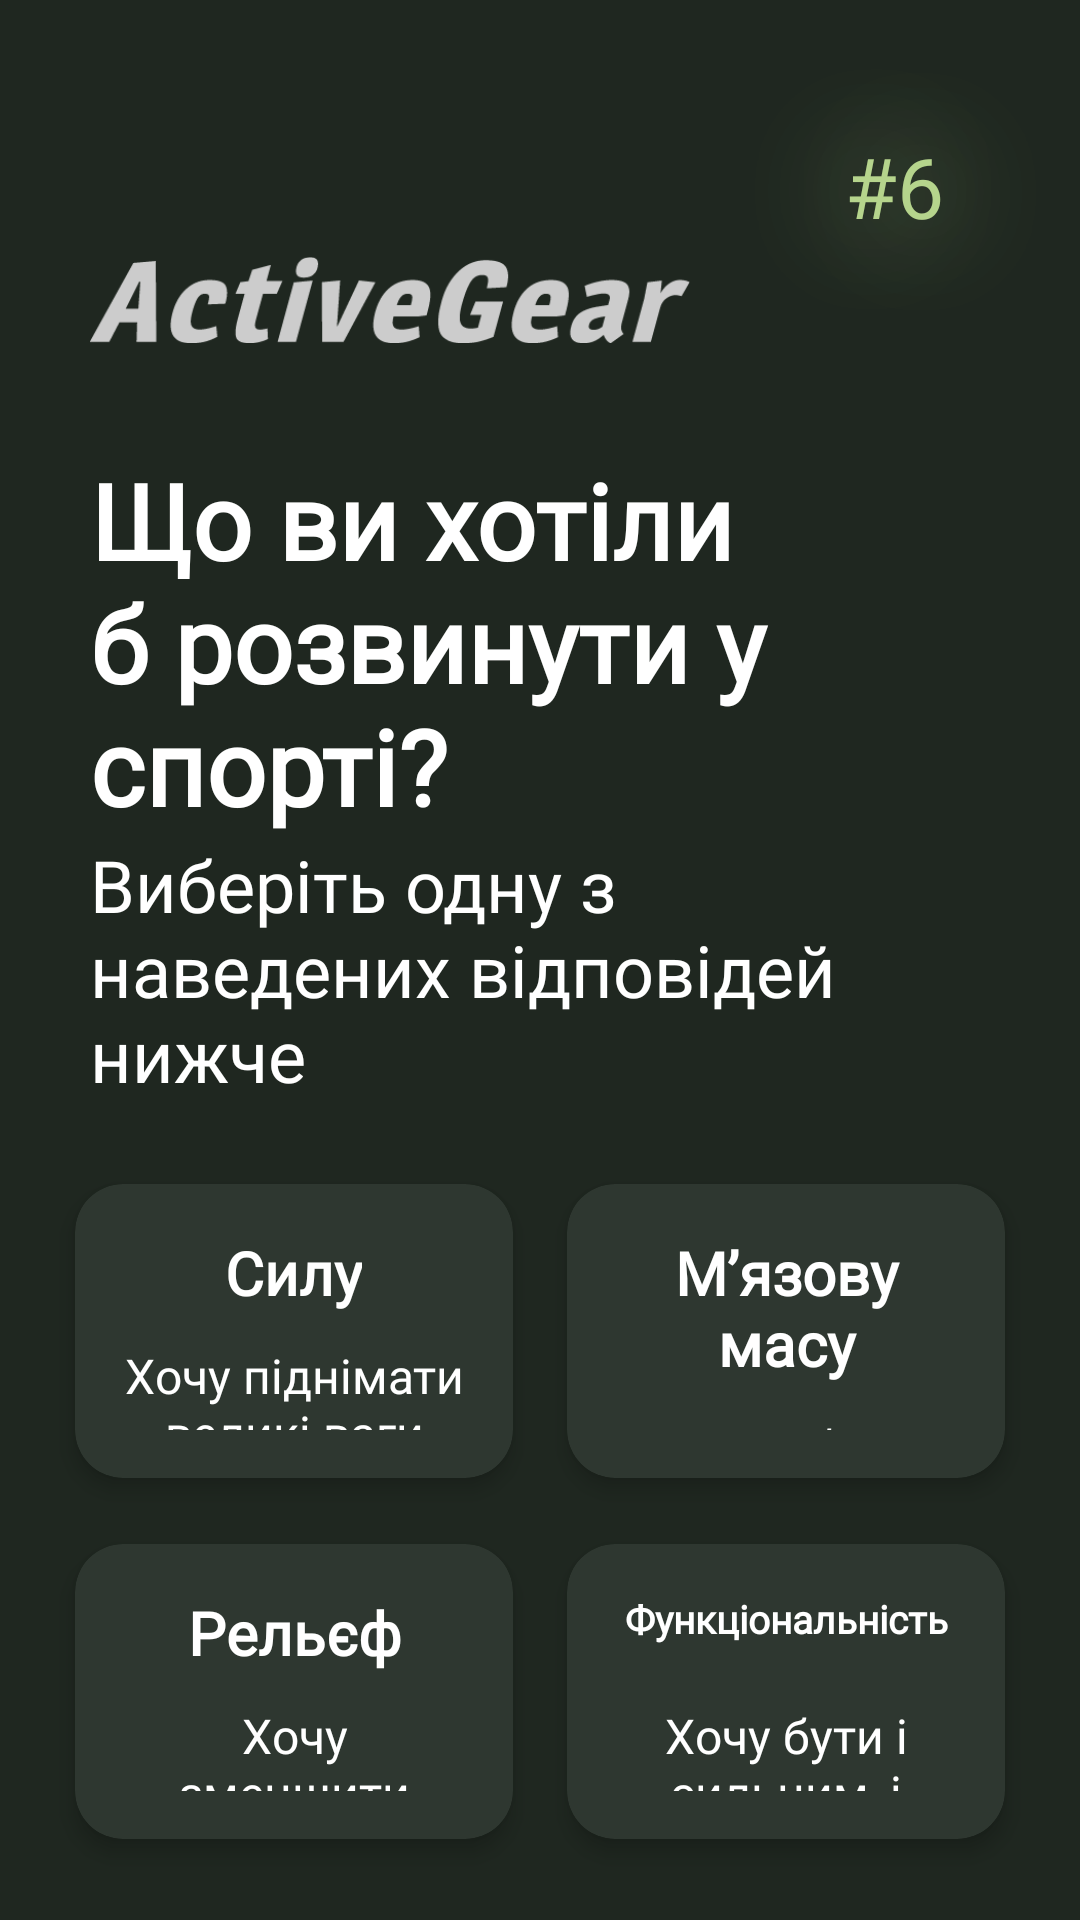

Produce the Android XML layout that renders to this screen, including the resource entries it uses.
<!-- AndroidManifest.xml: application theme Theme.Training_manager -->
<!-- res/layout/onboarding_screen_8.xml -->
<?xml version="1.0" encoding="utf-8"?>
<androidx.constraintlayout.widget.ConstraintLayout
    xmlns:android="http://schemas.android.com/apk/res/android"
    xmlns:app="http://schemas.android.com/apk/res-auto"
    xmlns:tools="http://schemas.android.com/tools"
    android:layout_width="match_parent"
    android:layout_height="match_parent"
    android:background="#1F2720">

    <TextView
        android:id="@+id/some_id"
        android:layout_width="124dp"
        android:layout_height="124dp"
        android:gravity="center"
        android:text="#6"
        android:fontFamily="@font/jura_bold"
        android:textAppearance="@style/some_id"
        app:layout_constraintEnd_toEndOf="parent"
        app:layout_constraintTop_toTopOf="parent" />

    <ImageView
        android:id="@+id/logo"
        android:layout_width="200dp"
        android:layout_height="100dp"
        android:layout_marginStart="30dp"
        android:layout_marginTop="50dp"
        android:contentDescription="@string/logo"
        android:src="@drawable/vector_logo"
        app:layout_constraintStart_toStartOf="parent"
        app:layout_constraintTop_toTopOf="parent" />

    <TextView
        android:id="@+id/title"
        android:layout_width="match_parent"
        android:layout_height="wrap_content"
        android:layout_marginStart="30dp"
        android:layout_marginEnd="30dp"
        android:fontFamily="@font/jura_bold"
        android:text="Що ви хотіли б розвинути у спорті?"
        android:textColor="@android:color/white"
        android:textSize="35sp"
        android:textStyle="bold"
        android:ellipsize="end"
        app:layout_constraintStart_toStartOf="parent"
        app:layout_constraintTop_toBottomOf="@id/logo" />

    <TextView
        android:id="@+id/subtitle"
        android:layout_width="match_parent"
        android:layout_height="wrap_content"
        android:layout_marginStart="30dp"
        android:layout_marginEnd="30dp"
        android:fontFamily="@font/jura"
        android:text="@string/subtitle_for_gender"
        android:textColor="@android:color/white"
        android:textSize="24sp"
        android:ellipsize="end"
        app:layout_constraintStart_toStartOf="parent"
        app:layout_constraintTop_toBottomOf="@id/title" />

    <androidx.constraintlayout.widget.Barrier
        android:id="@+id/barrier_subtitle"
        app:barrierDirection="bottom"
        app:constraint_referenced_ids="subtitle"
        android:layout_width="wrap_content"
        android:layout_height="wrap_content"/>

    <GridLayout
        android:layout_width="match_parent"
        android:layout_height="0dp"
        android:background="#1F2720"
        android:columnCount="2"
        android:padding="16dp"
        android:rowCount="2"
        app:layout_constraintBottom_toBottomOf="parent"
        app:layout_constraintTop_toBottomOf="@id/barrier_subtitle">
        <androidx.cardview.widget.CardView
            android:layout_width="0dp"
            android:layout_height="0dp"
            android:id="@+id/PowerButton"
            android:layout_rowWeight="1"
            android:layout_columnWeight="1"
            app:cardBackgroundColor="#2E3730"
            app:cardElevation="4dp"
            app:cardCornerRadius="16dp"
            app:cardUseCompatPadding="true">
            <LinearLayout
                android:layout_width="match_parent"
                android:layout_height="match_parent"
                android:orientation="vertical"
                android:padding="16dp"
                android:gravity="center">
                <TextView
                    android:layout_width="wrap_content"
                    android:layout_height="wrap_content"
                    android:text="Силу"
                    android:textColor="#FFFFFF"
                    android:textSize="20sp"
                    android:textStyle="bold"
                    android:textAlignment="center"
                    android:layout_marginBottom="10dp"
                    android:fontFamily="@font/jura"/>
                <TextView
                    android:layout_width="wrap_content"
                    android:layout_height="wrap_content"
                    android:text="Хочу піднімати великі ваги та стати сильнішим"
                    android:textColor="#FFFFFF"
                    android:textSize="16sp"
                    android:textAlignment="center"
                    android:fontFamily="@font/jura"/>
            </LinearLayout>
        </androidx.cardview.widget.CardView>

        <androidx.cardview.widget.CardView
            android:layout_width="0dp"
            android:layout_height="0dp"
            android:layout_rowWeight="1"
            android:layout_columnWeight="1"
            app:cardBackgroundColor="#2E3730"
            app:cardElevation="4dp"
            app:cardCornerRadius="16dp"
            android:id="@+id/MussUpButton"
            app:cardUseCompatPadding="true">
            <LinearLayout
                android:layout_width="match_parent"
                android:layout_height="match_parent"
                android:orientation="vertical"
                android:padding="16dp"
                android:gravity="center">
                <TextView
                    android:layout_width="wrap_content"
                    android:layout_height="wrap_content"
                    android:text="М’язову масу"
                    android:textColor="#FFFFFF"
                    android:textSize="20sp"
                    android:textStyle="bold"
                    android:textAlignment="center"
                    android:layout_marginBottom="10dp"
                    android:fontFamily="@font/jura"/>
                <TextView
                    android:layout_width="wrap_content"
                    android:layout_height="wrap_content"
                    android:text="Хочу набрати великі та об’ємні м’язи"
                    android:textColor="#FFFFFF"
                    android:textSize="16sp"
                    android:textAlignment="center"
                    android:fontFamily="@font/jura"/>
            </LinearLayout>
        </androidx.cardview.widget.CardView>

        <androidx.cardview.widget.CardView
            android:layout_width="0dp"
            android:layout_height="0dp"
            android:layout_rowWeight="1"
            android:layout_columnWeight="1"
            app:cardBackgroundColor="#2E3730"
            app:cardElevation="4dp"
            android:id="@+id/ReliefButton"
            app:cardCornerRadius="16dp"
            app:cardUseCompatPadding="true">
            <LinearLayout
                android:layout_width="match_parent"
                android:layout_height="match_parent"
                android:orientation="vertical"
                android:padding="16dp"
                android:gravity="center">
                <TextView
                    android:layout_width="wrap_content"
                    android:layout_height="wrap_content"
                    android:text="Рельєф"
                    android:textColor="#FFFFFF"
                    android:textSize="20sp"
                    android:layout_marginBottom="10dp"
                    android:textStyle="bold"
                    android:textAlignment="center"
                    android:fontFamily="@font/jura"/>
                <TextView
                    android:layout_width="wrap_content"
                    android:layout_height="wrap_content"
                    android:text="Хочу зменшити відсоток жиру та виглядати сухішим"
                    android:textColor="#FFFFFF"
                    android:textSize="16sp"
                    android:textAlignment="center"
                    android:fontFamily="@font/jura"/>
            </LinearLayout>
        </androidx.cardview.widget.CardView>

        <androidx.cardview.widget.CardView
            android:layout_width="0dp"
            android:layout_height="0dp"
            android:layout_rowWeight="1"
            android:layout_columnWeight="1"
            app:cardBackgroundColor="#2E3730"
            app:cardElevation="4dp"
            android:id="@+id/FunctionalityButton"
            app:cardCornerRadius="16dp"
            app:cardUseCompatPadding="true">
            <LinearLayout
                android:layout_width="match_parent"
                android:layout_height="match_parent"
                android:orientation="vertical"
                android:padding="16dp"
                android:gravity="center">
                <TextView
                    android:layout_width="wrap_content"
                    android:layout_height="wrap_content"
                    android:text="Функціональність"
                    android:textColor="#FFFFFF"
                    android:textSize="20sp"
                    android:textStyle="bold"
                    android:textAlignment="center"
                    android:layout_marginBottom="10dp"
                    android:fontFamily="@font/jura"
                    android:maxLines="1"
                    android:ellipsize="none"
                    android:autoSizeTextType="uniform"
                    android:autoSizeMinTextSize="12sp"
                    android:autoSizeMaxTextSize="20sp"
                    android:autoSizeStepGranularity="1sp"/>
                <TextView
                    android:layout_width="wrap_content"
                    android:layout_height="wrap_content"
                    android:text="Хочу бути і сильним, і витривалим одночасно"
                    android:textColor="#FFFFFF"
                    android:textSize="16sp"
                    android:textAlignment="center"
                    android:fontFamily="@font/jura"/>
            </LinearLayout>
        </androidx.cardview.widget.CardView>
    </GridLayout>
</androidx.constraintlayout.widget.ConstraintLayout>
<!-- resources referenced by this layout -->
<resources>
  <!-- drawable vector_logo: png bitmap (drawable, 7227 bytes) -->
  <string name="logo">Логотип ActiveGear</string>
  <string name="subtitle_for_gender">Виберіть одну з наведених відповідей нижче</string>
  <style name="some_id">
          <item name="android:textSize">28sp</item>
          <item name="android:textColor">#B5D48C</item>
          <item name="android:shadowColor">#B5D48C</item>
          <item name="android:shadowDx">0</item>
          <item name="android:shadowDy">0</item>
          <item name="android:shadowRadius">100</item>
      </style>
  <style name="Theme.Training_manager" parent="Base.Theme.Training_manager">
          <item name="android:windowFullscreen">false</item>
          <item name="android:windowContentOverlay">@null</item>
          <item name="android:windowNoTitle">true</item>
      </style>
  <style name="Base.Theme.Training_manager" parent="Theme.Material3.DayNight.NoActionBar">
          <item name="android:windowFullscreen">false</item>
          <item name="android:windowContentOverlay">@null</item>
          <item name="android:windowNoTitle">true</item>
      </style>
</resources>
